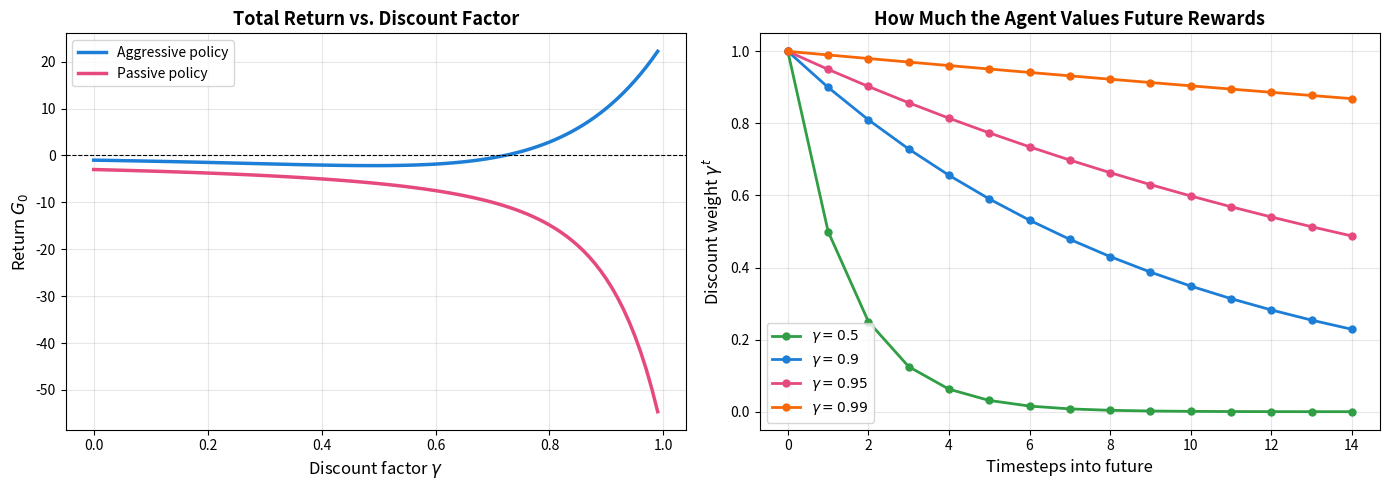
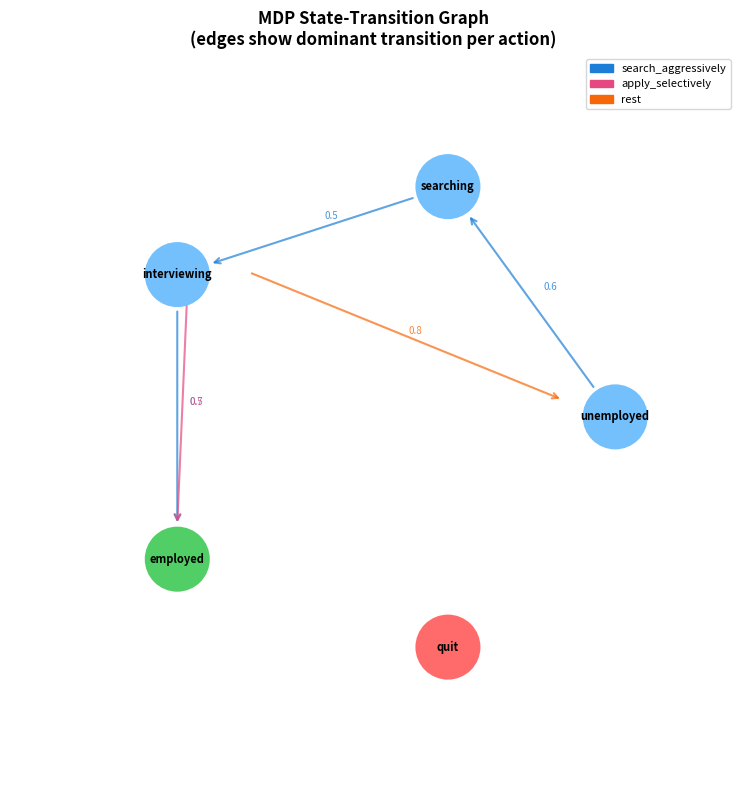

These figures' Python source, in order: (Note: this script raises an exception after producing the figures.)
# Purpose: Imports and reproducibility seed
import numpy as np
import matplotlib.pyplot as plt
import matplotlib.patches as mpatches
from matplotlib.patches import FancyArrowPatch

np.random.seed(42)
print("Ready. NumPy version:", np.__version__)

# Purpose: Define a 5-state job-search MDP as a dictionary
# Key Concept: P[s][a] = [(prob, next_s, reward), ...] is the standard sparse MDP format

# State and action identifiers
STATES  = ['unemployed', 'searching', 'interviewing', 'employed', 'quit']
ACTIONS = ['search_aggressively', 'apply_selectively', 'rest']

# Convenience indices
S = {name: i for i, name in enumerate(STATES)}
A = {name: i for i, name in enumerate(ACTIONS)}

# MDP transition/reward table
# Format: P[state_index][action_index] = [(prob, next_state_index, reward), ...]
P = {
    # --- unemployed ---
    S['unemployed']: {
        A['search_aggressively']: [
            (0.6, S['searching'],    -1.0),   # cost of active search
            (0.4, S['unemployed'],   -2.0),   # no leads found
        ],
        A['apply_selectively']: [
            (0.3, S['searching'],    -0.5),
            (0.7, S['unemployed'],   -1.0),
        ],
        A['rest']: [
            (1.0, S['unemployed'],   -3.0),   # no income, time passing
        ],
    },
    # --- searching ---
    S['searching']: {
        A['search_aggressively']: [
            (0.5, S['interviewing'],  0.0),
            (0.3, S['searching'],    -1.0),
            (0.2, S['unemployed'],   -2.0),   # lead fell through
        ],
        A['apply_selectively']: [
            (0.4, S['interviewing'],  0.0),
            (0.6, S['searching'],    -0.5),
        ],
        A['rest']: [
            (0.1, S['unemployed'],   -1.0),
            (0.9, S['searching'],    -0.5),
        ],
    },
    # --- interviewing ---
    S['interviewing']: {
        A['search_aggressively']: [
            (0.7, S['employed'],     10.0),   # got the job
            (0.3, S['unemployed'],   -1.0),   # rejected
        ],
        A['apply_selectively']: [
            (0.5, S['employed'],     10.0),
            (0.5, S['unemployed'],   -1.0),
        ],
        A['rest']: [
            (0.2, S['employed'],      8.0),
            (0.8, S['unemployed'],   -2.0),   # unprepared
        ],
    },
    # --- employed (absorbing, but agent can quit) ---
    S['employed']: {
        A['search_aggressively']: [
            (1.0, S['employed'],      5.0),   # steady income
        ],
        A['apply_selectively']: [
            (1.0, S['employed'],      5.0),
        ],
        A['rest']: [
            (0.9, S['employed'],      5.0),
            (0.1, S['quit'],         -5.0),   # burnout / quit
        ],
    },
    # --- quit (absorbing terminal state) ---
    S['quit']: {
        A['search_aggressively']: [(1.0, S['quit'], 0.0)],
        A['apply_selectively']:   [(1.0, S['quit'], 0.0)],
        A['rest']:                [(1.0, S['quit'], 0.0)],
    },
}

# Sanity check: probabilities in each (s,a) must sum to 1
for s in P:
    for a in P[s]:
        total = sum(prob for prob, _, _ in P[s][a])
        assert abs(total - 1.0) < 1e-9, f"Probabilities for (s={s},a={a}) sum to {total}"

print(f"MDP defined: {len(STATES)} states, {len(ACTIONS)} actions")
print(f"Transition entries verified (all prob sums = 1.0)")

# Purpose: Sample trajectories from the MDP under a given policy
# Key Concept: Trajectories are the raw data from which all RL algorithms learn

def sample_trajectory(P, policy, start_state, max_steps=20, terminal_states=None):
    """
    Sample one trajectory from the MDP.

    Parameters
    ----------
    P : dict
        MDP transition/reward table.
    policy : dict
        Maps state index to action index.
    start_state : int
        Initial state index.
    max_steps : int
        Maximum trajectory length.
    terminal_states : set, optional
        States where the episode ends.

    Returns
    -------
    trajectory : list of (state, action, reward)
    """
    if terminal_states is None:
        terminal_states = set()

    trajectory = []
    state = start_state

    for _ in range(max_steps):
        if state in terminal_states:
            break

        action = policy[state]
        outcomes = P[state][action]

        # Sample next state according to transition probabilities
        probs      = [o[0] for o in outcomes]
        next_states = [o[1] for o in outcomes]
        rewards     = [o[2] for o in outcomes]

        idx = np.random.choice(len(outcomes), p=probs)
        next_state = next_states[idx]
        reward     = rewards[idx]

        trajectory.append((state, action, reward))
        state = next_state

    return trajectory


# Define two contrasting policies
aggressive_policy = {
    S['unemployed']:   A['search_aggressively'],
    S['searching']:    A['search_aggressively'],
    S['interviewing']: A['search_aggressively'],
    S['employed']:     A['rest'],
    S['quit']:         A['rest'],
}

passive_policy = {
    S['unemployed']:   A['rest'],
    S['searching']:    A['rest'],
    S['interviewing']: A['rest'],
    S['employed']:     A['rest'],
    S['quit']:         A['rest'],
}

TERMINAL = {S['quit']}

# Sample one trajectory for each policy
np.random.seed(42)
traj_agg  = sample_trajectory(P, aggressive_policy, S['unemployed'], terminal_states=TERMINAL)
traj_pass = sample_trajectory(P, passive_policy,    S['unemployed'], terminal_states=TERMINAL)

print("Aggressive policy trajectory:")
for t, (s, a, r) in enumerate(traj_agg):
    print(f"  t={t:2d}  state={STATES[s]:15s}  action={ACTIONS[a]:22s}  reward={r:+.1f}")

print("\nPassive policy trajectory:")
for t, (s, a, r) in enumerate(traj_pass):
    print(f"  t={t:2d}  state={STATES[s]:15s}  action={ACTIONS[a]:22s}  reward={r:+.1f}")

# Purpose: Compute discounted returns from a trajectory
# Key Concept: The backwards pass avoids recomputing sums at each timestep (O(n) vs O(n^2))

def compute_returns(trajectory, gamma=0.99):
    """
    Compute discounted return G_t for each timestep in the trajectory.

    Parameters
    ----------
    trajectory : list of (state, action, reward)
    gamma : float
        Discount factor in [0, 1).

    Returns
    -------
    returns : np.ndarray of shape (len(trajectory),)
        G_t for t = 0, 1, ..., T-1
    """
    rewards = np.array([r for _, _, r in trajectory], dtype=float)
    T = len(rewards)
    returns = np.zeros(T)

    # Backwards accumulation: G_{T-1} = R_T, then G_t = R_{t+1} + gamma * G_{t+1}
    G = 0.0
    for t in range(T - 1, -1, -1):
        G = rewards[t] + gamma * G
        returns[t] = G

    return returns


# Compare returns under different discount factors
gammas = [0.0, 0.5, 0.9, 0.99]
print(f"{'Gamma':>6}  {'G_0 (aggressive)':>18}  {'G_0 (passive)':>16}")
print("-" * 46)
for g in gammas:
    G_agg  = compute_returns(traj_agg,  gamma=g)[0] if traj_agg  else 0.0
    G_pass = compute_returns(traj_pass, gamma=g)[0] if traj_pass else 0.0
    print(f"{g:>6.2f}  {G_agg:>18.3f}  {G_pass:>16.3f}")

# Purpose: Visualize how gamma shapes returns and individual reward weights
# Key Concept: Gamma is a hyperparameter that encodes the agent's planning horizon

fig, axes = plt.subplots(1, 2, figsize=(14, 5))

# --- Left: G_0 vs gamma for both policies ---
ax = axes[0]
gamma_range = np.linspace(0, 0.99, 100)

if traj_agg:
    g0_agg  = [compute_returns(traj_agg,  g)[0] for g in gamma_range]
    ax.plot(gamma_range, g0_agg, color='#1c7ed6', linewidth=2.5, label='Aggressive policy')

if traj_pass:
    g0_pass = [compute_returns(traj_pass, g)[0] for g in gamma_range]
    ax.plot(gamma_range, g0_pass, color='#e64980', linewidth=2.5, label='Passive policy')

ax.axhline(0, color='black', linewidth=0.8, linestyle='--')
ax.set_xlabel('Discount factor $\\gamma$', fontsize=12)
ax.set_ylabel('Return $G_0$', fontsize=12)
ax.set_title('Total Return vs. Discount Factor', fontsize=13, fontweight='bold')
ax.legend(fontsize=10)
ax.grid(True, alpha=0.3)

# --- Right: Reward weights over time for different gammas ---
ax = axes[1]
T_plot = 15
timesteps = np.arange(T_plot)
colors = ['#2f9e44', '#1c7ed6', '#e64980', '#f76707']

for g, c in zip([0.5, 0.9, 0.95, 0.99], colors):
    weights = g ** timesteps
    ax.plot(timesteps, weights, 'o-', color=c, linewidth=2, markersize=5, label=f'$\\gamma={g}$')

ax.set_xlabel('Timesteps into future', fontsize=12)
ax.set_ylabel('Discount weight $\\gamma^t$', fontsize=12)
ax.set_title('How Much the Agent Values Future Rewards', fontsize=13, fontweight='bold')
ax.legend(fontsize=10)
ax.grid(True, alpha=0.3)
ax.set_ylim(-0.05, 1.05)

plt.tight_layout()
plt.savefig('discount_factor_effects.png', dpi=120, bbox_inches='tight')
plt.show()
print("Figure saved to discount_factor_effects.png")

# Purpose: Draw the MDP as a directed state-transition graph
# Key Concept: Visualizing structure helps catch errors and builds intuition

def draw_mdp_graph(P, states, actions, ax, policy=None):
    """
    Draw MDP state-transition graph on the given axes.

    Parameters
    ----------
    P : dict
    states : list of str
    actions : list of str
    ax : matplotlib Axes
    policy : dict, optional
        If given, highlight edges corresponding to the policy.
    """
    # Arrange states in a circle
    n = len(states)
    angles = np.linspace(0, 2 * np.pi, n, endpoint=False)
    positions = {i: (np.cos(a), np.sin(a)) for i, a in enumerate(angles)}

    node_colors = ['#74c0fc', '#74c0fc', '#74c0fc', '#51cf66', '#ff6b6b']

    # Draw edges (dominant transition per action, with probability label)
    action_colors = ['#1c7ed6', '#e64980', '#f76707']
    seen_edges = set()

    for s_idx in P:
        x0, y0 = positions[s_idx]
        for a_idx in P[s_idx]:
            outcomes = P[s_idx][a_idx]
            # Pick dominant transition
            dominant = max(outcomes, key=lambda o: o[0])
            prob, s_next, reward = dominant

            edge_key = (s_idx, a_idx, s_next)
            if edge_key in seen_edges or s_idx == s_next:
                continue
            seen_edges.add(edge_key)

            x1, y1 = positions[s_next]
            dx, dy = x1 - x0, y1 - y0
            color = action_colors[a_idx % len(action_colors)]

            # Offset edges slightly for readability
            offset = 0.04 * a_idx
            ax.annotate('',
                xy=(x1 - 0.12 * dx, y1 - 0.12 * dy),
                xytext=(x0 + 0.12 * dx + offset, y0 + 0.12 * dy + offset),
                arrowprops=dict(arrowstyle='->', color=color, lw=1.5, alpha=0.7)
            )
            # Label with probability
            mid_x = (x0 + x1) / 2 + 0.05
            mid_y = (y0 + y1) / 2 + 0.05
            ax.text(mid_x, mid_y, f'{prob:.1f}', fontsize=7, color=color, alpha=0.8)

    # Draw state nodes
    for i, (name, color) in enumerate(zip(states, node_colors)):
        x, y = positions[i]
        circle = plt.Circle((x, y), 0.13, color=color, zorder=5, linewidth=1.5,
                             edgecolor='#333333')
        ax.add_patch(circle)
        # Wrap long names
        label = name.replace('_', '\n')
        ax.text(x, y, label, ha='center', va='center', fontsize=8,
                fontweight='bold', zorder=6)

    # Legend for actions
    legend_elements = [mpatches.Patch(color=action_colors[i], label=actions[i])
                       for i in range(len(actions))]
    ax.legend(handles=legend_elements, fontsize=8, loc='upper right')

    ax.set_xlim(-1.5, 1.5)
    ax.set_ylim(-1.5, 1.5)
    ax.set_aspect('equal')
    ax.axis('off')
    ax.set_title('MDP State-Transition Graph\n(edges show dominant transition per action)',
                 fontsize=12, fontweight='bold')


fig, ax = plt.subplots(figsize=(8, 8))
draw_mdp_graph(P, STATES, ACTIONS, ax)
plt.tight_layout()
plt.savefig('mdp_graph.png', dpi=120, bbox_inches='tight')
plt.show()
print("Figure saved to mdp_graph.png")

# Purpose: Estimate expected return per state via Monte Carlo sampling
# Key Concept: Averaging many sampled returns converges to the true value function

def estimate_state_values(P, policy, start_state, n_trajectories=1000,
                          max_steps=20, gamma=0.99, terminal_states=None):
    """
    Estimate V(s) for each state by averaging first-visit returns.

    Returns
    -------
    V : dict mapping state index to estimated value
    """
    returns_sum   = {s: 0.0 for s in range(len(STATES))}
    returns_count = {s: 0   for s in range(len(STATES))}

    for _ in range(n_trajectories):
        traj = sample_trajectory(P, policy, start_state,
                                  max_steps=max_steps, terminal_states=terminal_states)
        if not traj:
            continue
        returns = compute_returns(traj, gamma=gamma)

        # First-visit: record return only at first occurrence of each state
        visited = set()
        for t, ((state, action, _), G_t) in enumerate(zip(traj, returns)):
            if state not in visited:
                returns_sum[state]   += G_t
                returns_count[state] += 1
                visited.add(state)

    V = {}
    for s in range(len(STATES)):
        if returns_count[s] > 0:
            V[s] = returns_sum[s] / returns_count[s]
        else:
            V[s] = float('nan')
    return V


V_agg  = estimate_state_values(P, aggressive_policy, S['unemployed'],
                                n_trajectories=2000, gamma=0.99, terminal_states=TERMINAL)
V_pass = estimate_state_values(P, passive_policy, S['unemployed'],
                                n_trajectories=2000, gamma=0.99, terminal_states=TERMINAL)

print(f"{'State':>15}  {'V (aggressive)':>16}  {'V (passive)':>12}")
print("-" * 48)
for i, name in enumerate(STATES):
    v_a = f"{V_agg[i]:.3f}"  if not np.isnan(V_agg[i])  else "N/A"
    v_p = f"{V_pass[i]:.3f}" if not np.isnan(V_pass[i]) else "N/A"
    print(f"{name:>15}  {v_a:>16}  {v_p:>12}")

# YOUR CODE HERE
# ---------------
STATES_EXTENDED  = STATES + ['networking']
ACTIONS_EXTENDED = ACTIONS + ['attend_event']

S_EXT = {name: i for i, name in enumerate(STATES_EXTENDED)}
A_EXT = {name: i for i, name in enumerate(ACTIONS_EXTENDED)}

# Build P_extended by copying P and adding your new entries
import copy
P_extended = copy.deepcopy(P)

# Step 1: Add 'attend_event' action to 'unemployed' state
# P_extended[S_EXT['unemployed']][A_EXT['attend_event']] = [...]

# Step 2: Add the 'networking' state with its own transitions
# P_extended[S_EXT['networking']] = {...}

# Step 3: Give networking state stub entries for other actions to keep the MDP complete

P_extended_verified = False  # Set to True after your sanity check

# AUTO-GRADED TESTS - Do not modify
# ----------------------------------
def test_exercise_2_1():
    networking_idx = S_EXT['networking']
    attend_idx     = A_EXT['attend_event']

    assert networking_idx in P_extended, \
        "Add the 'networking' state (index 5) to P_extended."

    assert attend_idx in P_extended[S_EXT['unemployed']], \
        "'attend_event' action missing from 'unemployed' state."

    # Check probabilities sum to 1
    for s in P_extended:
        for a in P_extended[s]:
            total = sum(prob for prob, _, _ in P_extended[s][a])
            assert abs(total - 1.0) < 1e-9, \
                f"Probabilities for (s={s}, a={a}) sum to {total:.4f}, not 1.0"

    # Check 'unemployed' -> 'attend_event' leads to networking with prob >= 0.7
    outcomes = P_extended[S_EXT['unemployed']][attend_idx]
    net_probs = [p for p, ns, r in outcomes if ns == networking_idx]
    assert net_probs, "'attend_event' from 'unemployed' should sometimes reach 'networking'."
    assert max(net_probs) >= 0.7, \
        f"Transition to 'networking' probability should be >= 0.7, got {max(net_probs)}"

    print("Exercise 2.1 passed! Extended MDP verified.")

test_exercise_2_1()

# YOUR CODE HERE
# ---------------
selective_policy = None  # Replace with a dict mapping state indices to action indices

V_selective = None  # Replace with estimated state value dict (use estimate_state_values)

v_selective_unemp = None  # V(unemployed) under selective policy
v_agg_unemp       = None  # V(unemployed) under aggressive policy (already computed above)

# AUTO-GRADED TESTS - Do not modify
# ----------------------------------
def test_exercise_2_2():
    assert selective_policy is not None, "Define selective_policy!"
    assert isinstance(selective_policy, dict), "selective_policy must be a dict."
    assert len(selective_policy) == len(STATES), \
        f"Policy must cover all {len(STATES)} states."

    # All actions in the policy must be valid
    for s, a in selective_policy.items():
        assert a in range(len(ACTIONS)), f"Invalid action {a} for state {s}"

    assert V_selective is not None, "Run estimate_state_values to get V_selective."
    assert v_selective_unemp is not None, "Extract V(unemployed) from V_selective."
    assert v_agg_unemp is not None, "Extract V(unemployed) from V_agg."

    assert isinstance(v_selective_unemp, float), "v_selective_unemp should be a float."

    print(f"Exercise 2.2 passed!")
    print(f"  V(unemployed) selective:  {v_selective_unemp:.3f}")
    print(f"  V(unemployed) aggressive: {v_agg_unemp:.3f}")
    winner = 'aggressive' if v_agg_unemp > v_selective_unemp else 'selective'
    print(f"  Better policy (higher V): {winner}")

test_exercise_2_2()
